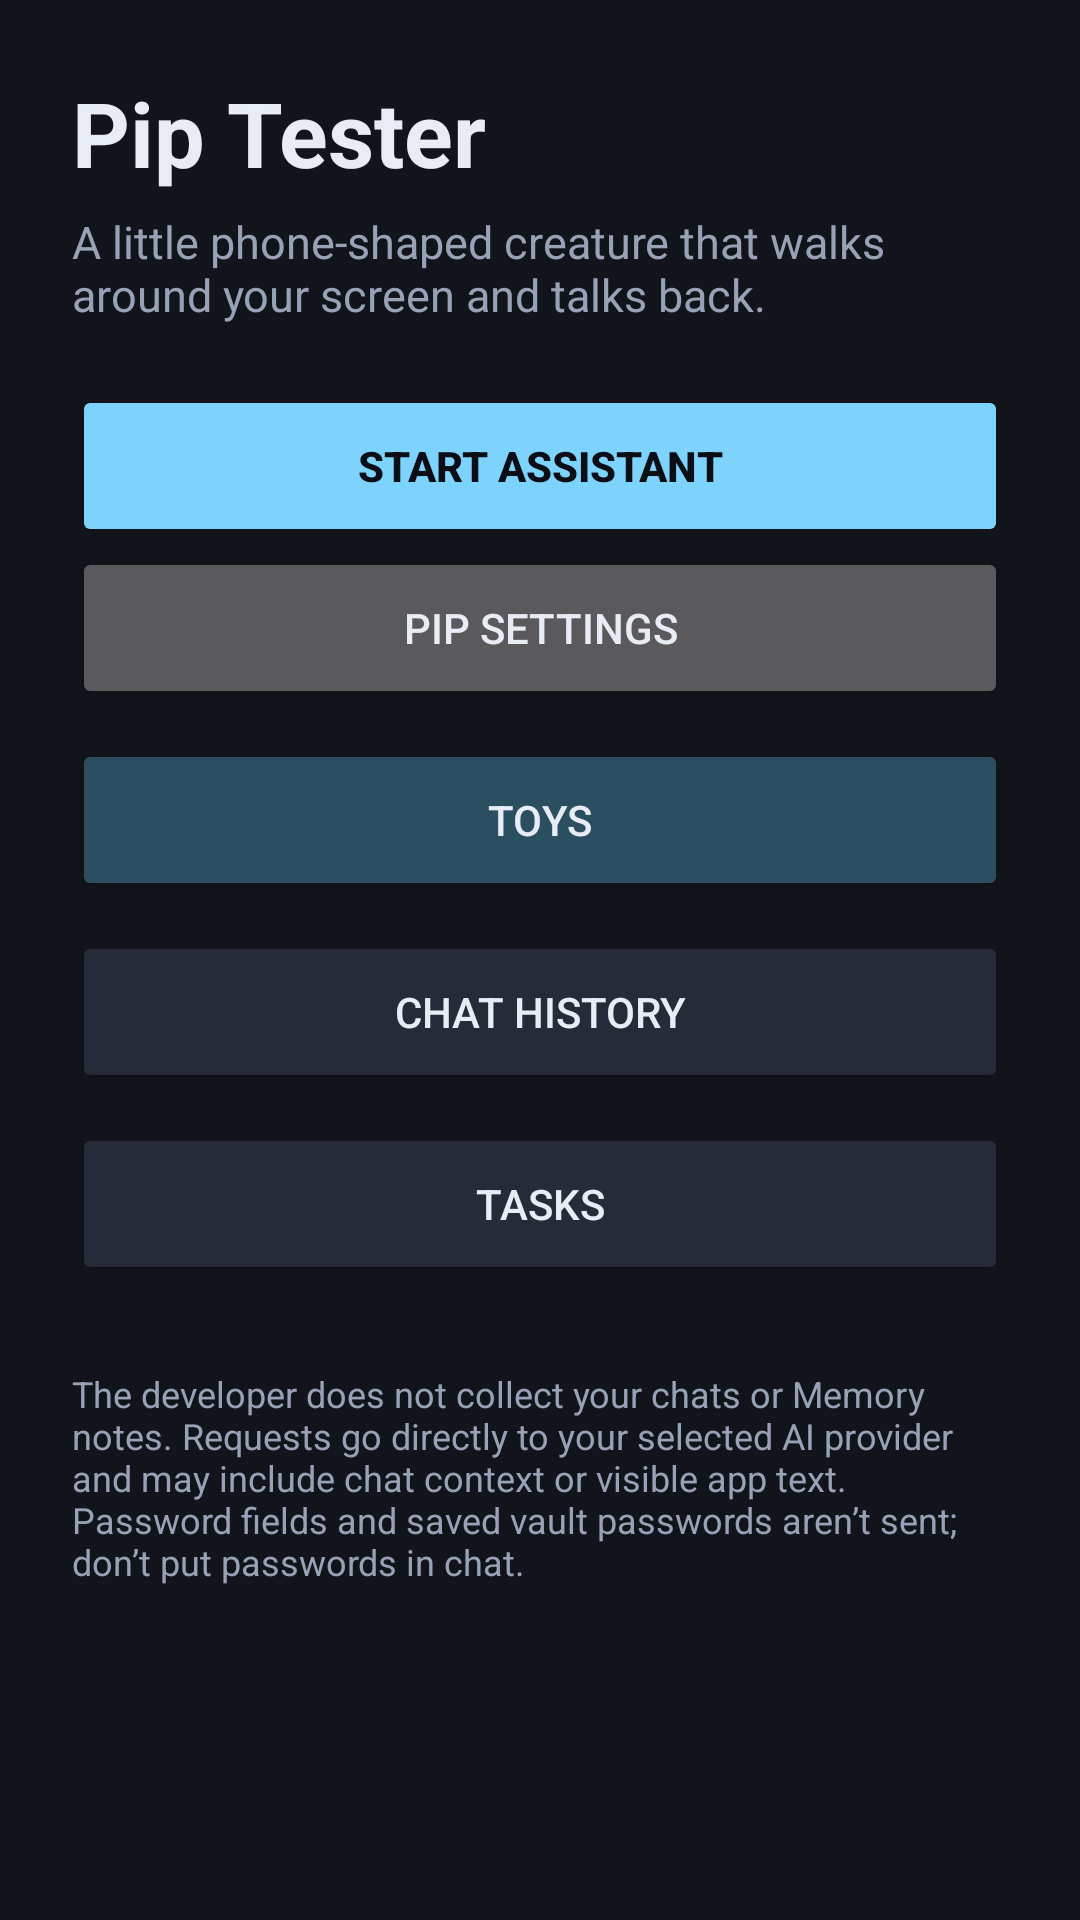

Produce the Android XML layout that renders to this screen, including the resource entries it uses.
<!-- AndroidManifest.xml: application theme Theme.Pip -->
<!-- res/layout/activity_main.xml -->
<?xml version="1.0" encoding="utf-8"?>
<ScrollView xmlns:android="http://schemas.android.com/apk/res/android"
    android:layout_width="match_parent"
    android:layout_height="match_parent"
    android:background="@color/bg"
    android:fillViewport="true">

    <LinearLayout
        android:layout_width="match_parent"
        android:layout_height="wrap_content"
        android:orientation="vertical"
        android:padding="24dp">

        <TextView
            android:layout_width="wrap_content"
            android:layout_height="wrap_content"
            android:text="@string/app_name"
            android:textColor="@color/text"
            android:textSize="30sp"
            android:textStyle="bold" />

        <TextView
            android:layout_width="match_parent"
            android:layout_height="wrap_content"
            android:layout_marginTop="6dp"
            android:text="A little phone-shaped creature that walks around your screen and talks back."
            android:textColor="@color/textDim"
            android:textSize="15sp" />

        <Button
            android:id="@+id/startButton"
            android:layout_width="match_parent"
            android:layout_height="54dp"
            android:layout_marginTop="20dp"
            android:backgroundTint="@color/accent"
            android:text="Start assistant"
            android:textColor="@color/onAccent"
            android:textStyle="bold" />

        <Button
            android:id="@+id/pipSettingsButton"
            android:layout_width="match_parent"
            android:layout_height="54dp"
            android:text="Pip settings" />

        <Button
            android:id="@+id/toysButton"
            android:layout_width="match_parent"
            android:layout_height="wrap_content"
            android:minHeight="54dp"
            android:layout_marginTop="10dp"
            android:backgroundTint="@color/accentDim"
            android:text="@string/toys_menu"
            android:textColor="@color/text" />

        <Button
            android:id="@+id/historyButton"
            android:layout_width="match_parent"
            android:layout_height="54dp"
            android:layout_marginTop="10dp"
            android:backgroundTint="@color/surfaceAlt"
            android:text="Chat history"
            android:textColor="@color/text" />

        <Button
            android:id="@+id/tasksButton"
            android:layout_width="match_parent"
            android:layout_height="54dp"
            android:layout_marginTop="10dp"
            android:backgroundTint="@color/surfaceAlt"
            android:text="@string/tasks_menu"
            android:textColor="@color/text" />

        <TextView
            android:id="@+id/crashPanel"
            android:layout_width="match_parent"
            android:layout_height="wrap_content"
            android:layout_marginTop="20dp"
            android:background="@color/surfaceAlt"
            android:padding="14dp"
            android:textColor="@color/text"
            android:textSize="13sp"
            android:textIsSelectable="true"
            android:visibility="gone" />

        <Button
            android:id="@+id/crashClear"
            android:layout_width="match_parent"
            android:layout_height="48dp"
            android:layout_marginTop="8dp"
            android:text="Clear crash record"
            android:textColor="@color/textDim"
            android:visibility="gone" />

        <TextView
            android:layout_width="match_parent"
            android:layout_height="wrap_content"
            android:layout_marginTop="28dp"
            android:layout_marginBottom="16dp"
            android:text="@string/main_privacy_summary"
            android:textColor="@color/textDim"
            android:textSize="12sp" />
    </LinearLayout>
</ScrollView>
<!-- resources referenced by this layout -->
<resources>
  <color name="accent">#7DD3FC</color>
  <color name="accentDim">#2B4E60</color>
  <color name="bg">#12141C</color>
  <color name="onAccent">#0B0E14</color>
  <color name="surfaceAlt">#252B38</color>
  <color name="text">#E8ECF4</color>
  <color name="textDim">#98A2B6</color>
  <string name="app_name">Pip Tester</string>
  <string name="main_privacy_summary">The developer does not collect your chats or Memory notes. Requests go directly to your selected AI provider and may include chat context or visible app text. Password fields and saved vault passwords aren’t sent; don’t put passwords in chat.</string>
  <string name="tasks_menu">Tasks</string>
  <string name="toys_menu">Toys</string>
  <style name="Theme.Pip" parent="android:Theme.Material.NoActionBar">
          <item name="android:windowBackground">@color/bg</item>
          <item name="android:statusBarColor">@color/bg</item>
          <item name="android:navigationBarColor">@color/bg</item>
          <item name="android:colorAccent">@color/accent</item>
          <item name="android:textColorPrimary">@color/text</item>
          <item name="android:textColorSecondary">@color/textDim</item>
      </style>
</resources>
